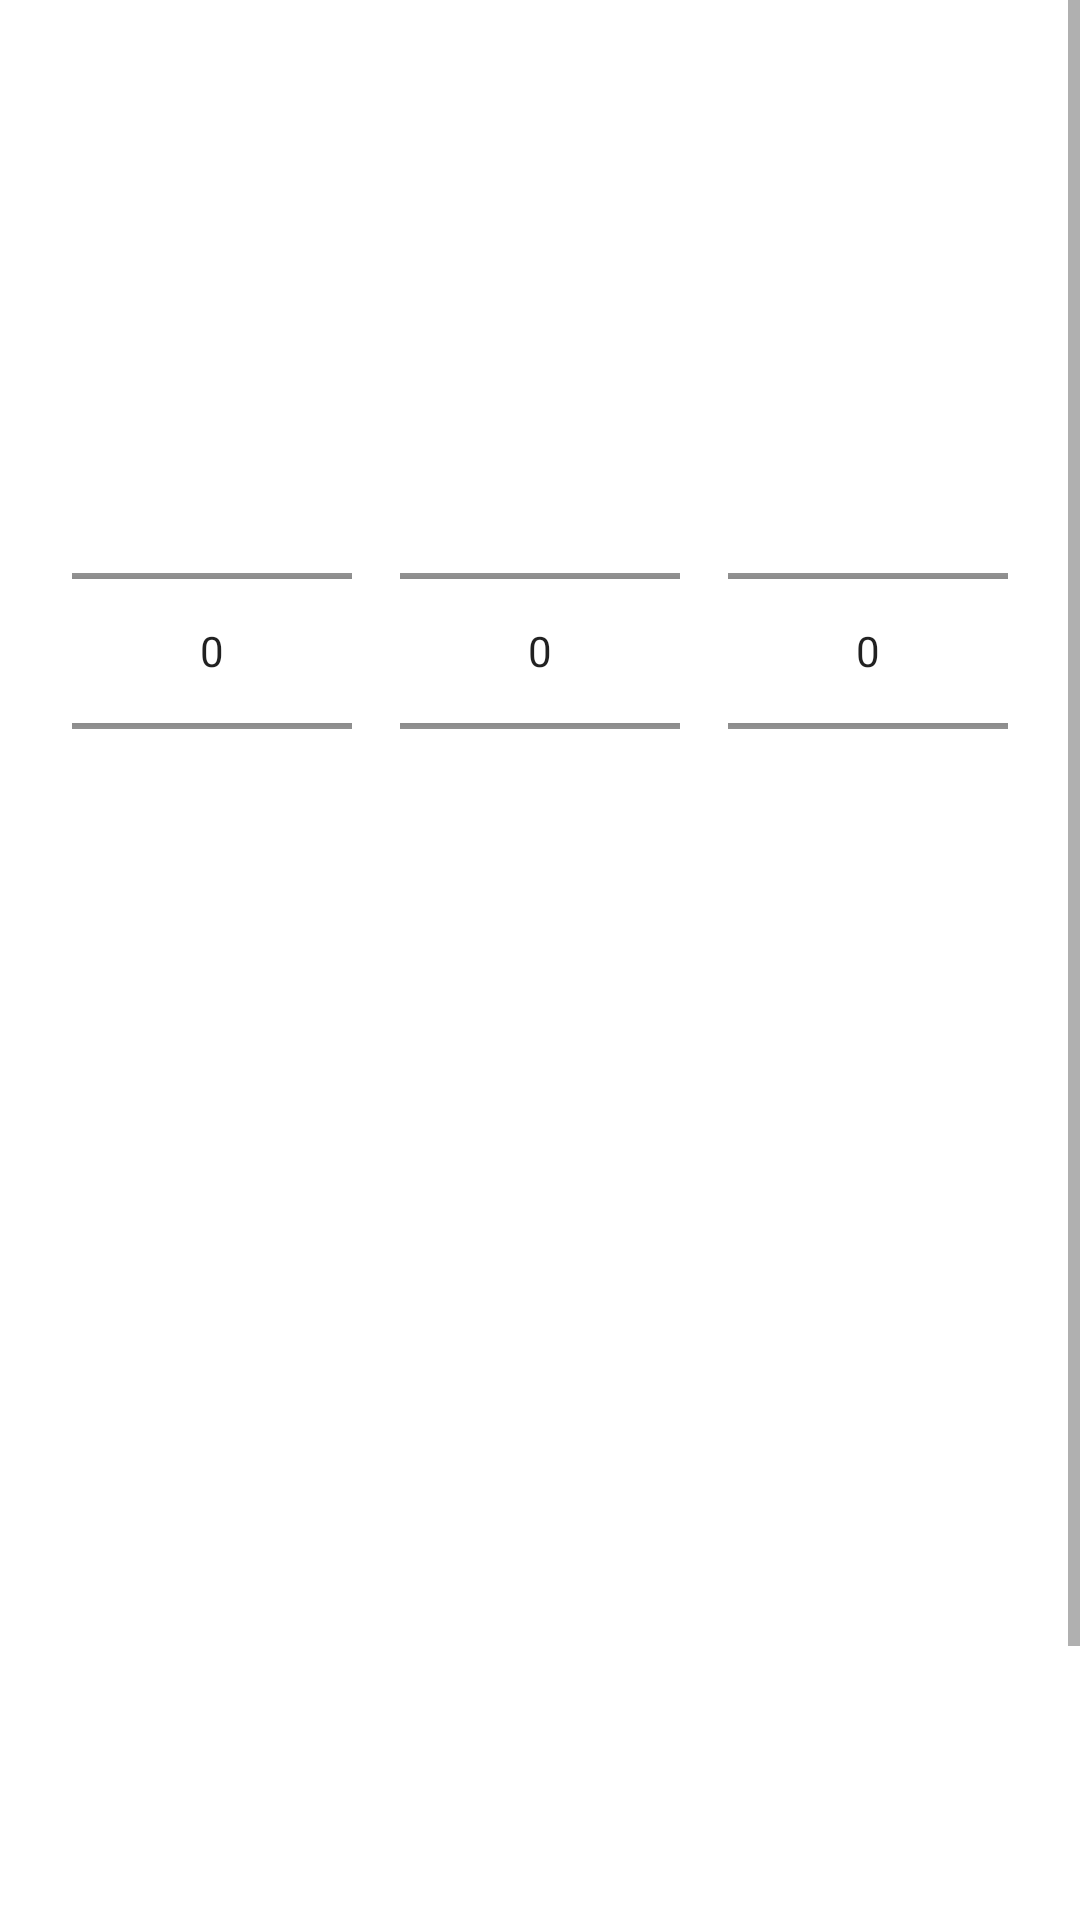

The Android layout XML behind this screen, and the referenced resources:
<!-- AndroidManifest.xml: application theme AppTheme -->
<!-- res/layout/activity_numerology_date.xml -->
<?xml version="1.0" encoding="utf-8"?>
<ScrollView xmlns:android="http://schemas.android.com/apk/res/android"
    xmlns:app="http://schemas.android.com/apk/res-auto"
    android:layout_width="match_parent"
    android:layout_height="match_parent"
    android:background="@color/app_background"
    android:fillViewport="true">

    <LinearLayout
        android:layout_width="match_parent"
        android:layout_height="wrap_content"
        android:orientation="vertical"
        android:padding="24dp">

        
        <TextView
            android:layout_width="wrap_content"
            android:layout_height="wrap_content"
            android:text="Date of birth"
            android:textColor="@color/white"
            android:textSize="28sp"
            android:textStyle="bold"
            android:layout_marginBottom="12dp" />

        <TextView
            android:layout_width="wrap_content"
            android:layout_height="wrap_content"
            android:text="Your date of birth reveals the path you'll take in life, your attitude, your generation and the talents you possess."
            android:textColor="@color/white"
            android:textSize="14sp"
            android:layout_marginBottom="32dp"
            android:alpha="0.9" />

        
        <LinearLayout
            android:layout_width="match_parent"
            android:layout_height="wrap_content"
            android:orientation="horizontal"
            android:gravity="center"
            android:layout_marginBottom="48dp">

            <NumberPicker
                android:id="@+id/monthPicker"
                android:layout_width="0dp"
                android:layout_height="120dp"
                android:layout_weight="1"
                android:layout_marginEnd="8dp" />

            <NumberPicker
                android:id="@+id/dayPicker"
                android:layout_width="0dp"
                android:layout_height="120dp"
                android:layout_weight="1"
                android:layout_marginStart="8dp"
                android:layout_marginEnd="8dp" />

            <NumberPicker
                android:id="@+id/yearPicker"
                android:layout_width="0dp"
                android:layout_height="120dp"
                android:layout_weight="1"
                android:layout_marginStart="8dp" />
        </LinearLayout>

        
        <TextView
            android:layout_width="wrap_content"
            android:layout_height="wrap_content"
            android:text="Gender"
            android:textColor="@color/white"
            android:textSize="28sp"
            android:textStyle="bold"
            android:layout_marginBottom="12dp" />

        <TextView
            android:layout_width="wrap_content"
            android:layout_height="wrap_content"
            android:text="We'll use this information in the comparative analysis reading."
            android:textColor="@color/white"
            android:textSize="14sp"
            android:layout_marginBottom="24dp"
            android:alpha="0.9" />

        
        <RadioGroup
            android:id="@+id/genderGroup"
            android:layout_width="match_parent"
            android:layout_height="wrap_content"
            android:orientation="vertical"
            android:layout_marginBottom="48dp">

            <RadioButton
                android:id="@+id/radioFemale"
                android:layout_width="wrap_content"
                android:layout_height="wrap_content"
                android:text="Female"
                android:textColor="@color/white"
                android:textSize="18sp"
                android:padding="12dp"
                android:buttonTint="@color/white" />

            <RadioButton
                android:id="@+id/radioMale"
                android:layout_width="wrap_content"
                android:layout_height="wrap_content"
                android:text="Male"
                android:textColor="@color/white"
                android:textSize="18sp"
                android:padding="12dp"
                android:buttonTint="@color/white" />

            <RadioButton
                android:id="@+id/radioOther"
                android:layout_width="wrap_content"
                android:layout_height="wrap_content"
                android:text="Other"
                android:textColor="@color/white"
                android:textSize="18sp"
                android:padding="12dp"
                android:buttonTint="@color/white" />
        </RadioGroup>

        
        <Button
            android:id="@+id/btnContinue"
            android:layout_width="match_parent"
            android:layout_height="64dp"
            android:background="@drawable/bg_login_button"
            android:text="Continue"
            android:textColor="@color/white"
            android:textSize="18sp"
            android:textStyle="bold"
            android:layout_marginTop="32dp" />

    </LinearLayout>
</ScrollView>
<!-- resources referenced by this layout -->
<resources>
  <color name="app_background">@color/white</color>
  <color name="white">#FFFFFFFF</color>
  <style name="AppTheme" parent="Theme.MaterialComponents.DayNight.NoActionBar">
      <item name="colorPrimary">@color/dark_blue</item>
      <item name="colorPrimaryDark">@color/black</item>
      <item name="colorAccent">@color/gold</item>
      <item name="android:windowBackground">@color/app_background</item>
      <item name="android:statusBarColor">@color/black</item>
  </style>
  <color name="dark_blue">#1E3A5F</color>
  <color name="black">#FF000000</color>
  <color name="gold">#FFD700</color>
</resources>
